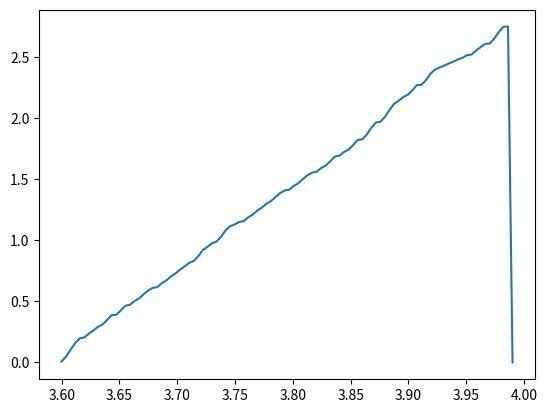

The matplotlib source for this figure:
# -*- coding: utf-8 -*-
"""
Created on Mon Jun 22 17:48:17 2020

[redacted]
"""
import statistics as stat
import scipy.stats as sci
import numpy as np
import matplotlib.pyplot as plt
import math

def logistic (x, r):
    xdot=(x*r)-(x*x*r)
    
    return xdot

def logi_string_generator (r, x0, N):
    N=int(N)
    string=np.zeros(N)
    string[0]=round(x0,15)
    for i in range (N-1):
        string[i+1]=round(logistic(string[i],r),15)
        
    return string

def std (r, x0, N):
    string=logi_string_generator(r, x0, N)
    N=int(N)
    mean=stat.mean(string)
    std=np.zeros(N)
    for i in range (N-1):
        std[i]=(((string[i]-mean)**2)/N)**(0.5)+(std[i-1])
        
    return std

numsteps=100
x=np.linspace(0.1,0.95, num=numsteps)
r=np.linspace(3.6,3.99, num=numsteps)
logi_std=np.zeros(numsteps)

for i in range(numsteps-1):
    logi_std=std(r[i], 0.50, numsteps)
    
plt.plot(r,logi_std)


